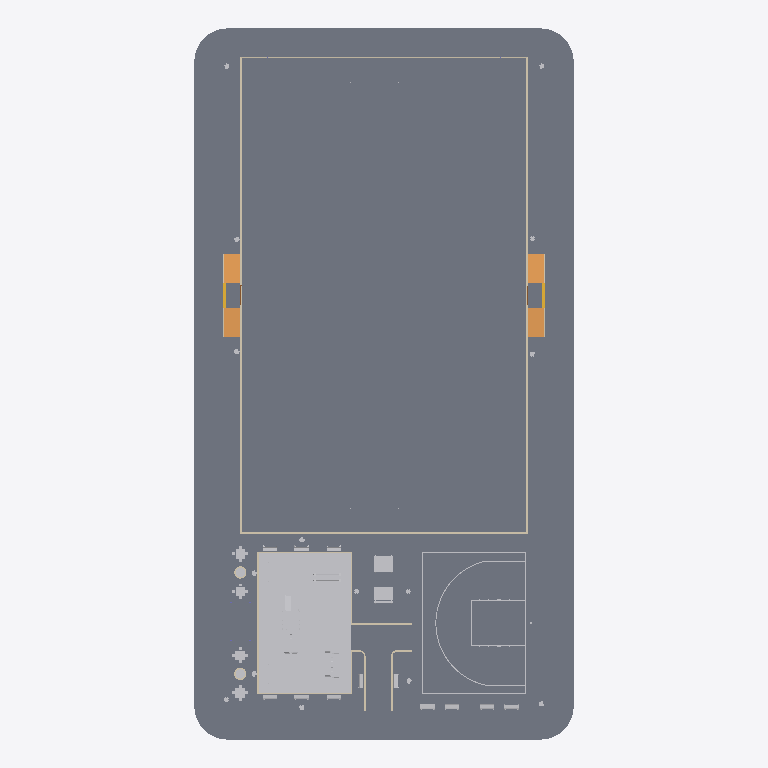
Plan cut of the same IFC building model at storey 'Piso Campo' (level 0.55 m, cut at 1.95 m), seen from above with north up, elements coloured by IFC class: 24 other elements (light grey), 18 slabs (grey), 13 walls (beige), 4 ramps (orange), 2 stairs (yellow). Cut surfaces are drawn darker.
Extent 40.0 m × 75.0 m × 8.6 m (x, y, z). Storeys (3): Terreno at 0.00 m; Piso Praça at 0.30 m; Piso Campo at 0.55 m. Elements (864): 675 IfcBuildingElementProxy, 64 IfcColumn, 49 IfcBeam, 43 IfcWallStandardCase, 20 IfcSlab, 5 IfcWall, 4 IfcRamp, 2 IfcDoor, 2 IfcStair.

HEADER;
FILE_DESCRIPTION(('ViewDefinition [CoordinationView_V2.0]','RevitIdentifiers [VersionGUID: 44364bd9-cd74-411b-8028-c94a36e51ce0, NumberOfSaves: 518]','CoordinateReference [CoordinateBase: Coordenadas compartilhadas]'),'2;1');
FILE_NAME('10','2024-03-12T13:01:41-03:00',(''),(''),'ODA SDAI 22.12','Autodesk Revit 23.1.30.97 (PTB) - IFC 23.3.1.0','');
FILE_SCHEMA(('IFC2X3'));
ENDSEC;
DATA;
#103=IFCPROJECT('2FqMIeWDTCoerGEZBw_nLG',#18,'10',$,$,'PROJETO MODELO ESPAÇO ESPORTIVO COMUNITÁRIO TIPO B','Executivo',(#98),#95);
#123=IFCSITE('2FqMIeWDTCoerGEZBw_nLI',#18,'Default',$,$,#122,$,$,.ELEMENT.,$,$,$,$,$);
#984=IFCSITE('2Q4V7Yw6j4_epnObr2tjYk',#18,'MARCAÇÃO PISTA DE ATLETISMO:MARCAÇÃO PISTA DE ATLETISMO:813552',$,'MARCAÇÃO PISTA DE ATLETISMO:MARCAÇÃO PISTA DE ATLETISMO',#983,#977,$,$,$,$,$,$,$);
#41410=IFCSITE('25hnpr$dPAiApEN6KTNtv_',#18,'MARCAÇÃO CAMPO1:MARCAÇÃO CAMPO:879917',$,'MARCAÇÃO CAMPO1:MARCAÇÃO CAMPO',#41409,#41403,$,$,$,$,$,$,$);
#108=IFCBUILDING('2FqMIeWDTCoerGEZBw_nLH',#18,'',$,$,#106,$,'',.ELEMENT.,$,$,$);
#111=IFCBUILDINGSTOREY('0K6LIhjZ97KvWhfwpqvQuZ',#18,'Terreno',$,'Nível:Nível Executivo',#110,$,'Terreno',.ELEMENT.,0.0);
#115=IFCBUILDINGSTOREY('3Zu5Bv0LOHrPC10026FoQQ',#18,'Piso Praça',$,'Nível:Nível Executivo',#114,$,'Piso Praça',.ELEMENT.,0.30000000000003074);
#119=IFCBUILDINGSTOREY('0Qd_Z5qyX9qPv60HJEubyj',#18,'Piso Campo',$,'Nível:Nível Executivo',#118,$,'Piso Campo',.ELEMENT.,0.5500000000000307);
#16744=IFCSLAB('3bGeh15I9Ecfn4BVykILKe',#18,'Piso:25cm - SISTEM DE GRAMA SINTÉTICA - VERDE:852683',$,'Piso:25cm - SISTEM DE GRAMA SINTÉTICA - VERDE',#16730,#16743,'852683',.FLOOR.);
#1086=IFCSLAB('1a3UgU4QH6b9tL8PY00Wjn',#18,'Piso:18cm - SISTEMA DE PAVIMENTAÇÃO - PISTA CAMINHADA:846239',$,'Piso:18cm - SISTEMA DE PAVIMENTAÇÃO - PISTA CAMINHADA',#991,#1081,'846239',.FLOOR.);
#41590=IFCSLAB('37yvCjZGXE8wXFdsxnqEGD',#18,'Piso:18cm - SISTEMA DE PAVIMENTAÇÃO - QUADRA 3X3:908340',$,'Piso:18cm - SISTEMA DE PAVIMENTAÇÃO - QUADRA 3X3',#41579,#41589,'908340',.FLOOR.);
#18217=IFCSLAB('0UZ5XPTIv0eQUARi0mdZkq',#18,'Piso:15cm - GRAMA:862090',$,'Piso:15cm - GRAMA',#18133,#18216,'862090',.FLOOR.);
#17659=IFCSLAB('1oD6trnIXBEwAa9VvMBGnu',#18,'Piso:18cm - SISTEMA DE PAVIMENTAÇÃO:861423',$,'Piso:18cm - SISTEMA DE PAVIMENTAÇÃO',#17601,#17658,'861423',.FLOOR.);
#17220=IFCSLAB('3bGeh15I9Ecfn4BVykILJ_',#18,'Piso:18cm - SISTEMA DE PAVIMENTAÇÃO:852765',$,'Piso:18cm - SISTEMA DE PAVIMENTAÇÃO',#17197,#17208,'852765',.FLOOR.);
#17221=IFCSLAB('3eKE96F5dBdlG5ktSTunhA',#18,'Piso:18cm - SISTEMA DE PAVIMENTAÇÃO:852765:2',$,'Piso:18cm - SISTEMA DE PAVIMENTAÇÃO',#17219,#17218,'852765',.FLOOR.);
#18124=IFCSLAB('3mU08Fllv4zfvG7LmBviC9',#18,'Piso:15cm - GRAMA:861943',$,'Piso:15cm - GRAMA',#18111,#18123,'861943',.FLOOR.);
#17528=IFCSLAB('1oD6trnIXBEwAa9VvMBGod',#18,'Piso:15cm - GRAMA:861232',$,'Piso:15cm - GRAMA',#17494,#17527,'861232',.FLOOR.);
#17588=IFCSLAB('1oD6trnIXBEwAa9VvMBGm4',#18,'Piso:15cm - GRAMA:861331',$,'Piso:15cm - GRAMA',#17558,#17587,'861331',.FLOOR.);
#17466=IFCSLAB('3dOMewDMjFNOe51S8XRNnG',#18,'Piso:18cm - SISTEMA DE PAVIMENTAÇÃO:858895',$,'Piso:18cm - SISTEMA DE PAVIMENTAÇÃO',#17415,#17465,'858895',.FLOOR.);
#31529=IFCSLAB('0Nd$bm7TL0Re5yRmDXiGm_',#18,'Piso:15cm - GRAMA:864700',$,'Piso:15cm - GRAMA',#31491,#31528,'864700',.FLOOR.);
#17074=IFCWALL('3bGeh15I9Ecfn4BVykILJr',#18,'Parede básica:UF-EXT_15,0cm-TJ1_9,0cm-TI01_TEX. ACRÍLICA/TEX. ACRÍLICA - CINZA PLATINA:852758',$,'Parede básica:UF-EXT_15,0cm-TJ1_9,0cm-TI01_TEX. ACRÍLICA/TEX. ACRÍLICA - CINZA PLATINA',#16952,#17073,'852758');
#17406=IFCWALL('3bGeh15I9Ecfn4BVykIK62',#18,'Parede básica:UF-EXT_15,0cm-TJ1_9,0cm-TI01_TEX. ACRÍLICA/TEX. ACRÍLICA - CINZA PLATINA:857697',$,'Parede básica:UF-EXT_15,0cm-TJ1_9,0cm-TI01_TEX. ACRÍLICA/TEX. ACRÍLICA - CINZA PLATINA',#17268,#17405,'857697');
#1403=IFCBUILDINGELEMENTPROXY('1a3UgU4QH6b9tL8PY00Xz$',#18,'MARCAÇÃO QUADRA 3X1:MARCAÇÃO QUADRA 3X3:851345',$,'MARCAÇÃO QUADRA 3X1:MARCAÇÃO QUADRA 3X3',#1402,#1396,'851345',$);
#16904=IFCWALL('3bGeh15I9Ecfn4BVykILJn',#18,'Parede básica:UF-EXT_15,0cm-TJ1_9,0cm-TI01_TEX. ACRÍLICA/TEX. ACRÍLICA - CINZA PLATINA:852754',$,'Parede básica:UF-EXT_15,0cm-TJ1_9,0cm-TI01_TEX. ACRÍLICA/TEX. ACRÍLICA - CINZA PLATINA',#16814,#16903,'852754');
#42410=IFCBUILDINGELEMENTPROXY('2m41Opytn6vAH3NQFdbHWW',#18,'PLAYGROUND DE MADEIRA:PLAYGROUND DE MADEIRA:927487',$,'PLAYGROUND DE MADEIRA:PLAYGROUND DE MADEIRA',#42409,#42403,'927487',$);
#43167=IFCRAMP('33jJh8Rc5Ep8qIZ7Z1tfLq',#18,'Rampa:Rampa - Pedestre - 8,33%:931612',$,'Rampa:Rampa - Pedestre - 8,33%',#43132,$,'931612',.NOTDEFINED.);
#50011=IFCRAMP('3YmgzhQK58jh4X6HWtz$Xm',#18,'Rampa:Rampa - Pedestre - 8,33%:933696',$,'Rampa:Rampa - Pedestre - 8,33%',#49977,$,'933696',.NOTDEFINED.);
#50332=IFCRAMP('25sUMNNgr6Gf8Qk0EVLrYg',#18,'Rampa:Rampa - Pedestre - 8,33%:935152',$,'Rampa:Rampa - Pedestre - 8,33%',#50298,$,'935152',.NOTDEFINED.);
#50398=IFCRAMP('25sUMNNgr6Gf8Qk0EVLrbH',#18,'Rampa:Rampa - Pedestre - 8,33%:935179',$,'Rampa:Rampa - Pedestre - 8,33%',#50364,$,'935179',.NOTDEFINED.);
#17485=IFCSLAB('3PIRO_fWT5ExV5xZbCRgfH',#18,'Piso:18cm - SISTEMA DE PAVIMENTAÇÃO:860890',$,'Piso:18cm - SISTEMA DE PAVIMENTAÇÃO',#17475,#17484,'860890',.FLOOR.);
#50128=IFCSLAB('25sUMNNgr6Gf8Qk0EVLrYv',#18,'Piso:18cm - SISTEMA DE PAVIMENTAÇÃO:935139',$,'Piso:18cm - SISTEMA DE PAVIMENTAÇÃO',#50118,#50127,'935139',.FLOOR.);
#51150=IFCBUILDINGELEMENTPROXY('1NMSjlId9E8waDy5drzM2D',#18,'Conjunto de Pic-Nic - M315:Conjunto de Pic-Nic - M315:973484',$,'Conjunto de Pic-Nic - M315:Conjunto de Pic-Nic - M315',#51149,#51143,'973484',$);
#51132=IFCBUILDINGELEMENTPROXY('1NMSjlId9E8waDy5drzMoZ',#18,'Conjunto de Pic-Nic - M315:Conjunto de Pic-Nic - M315:972418',$,'Conjunto de Pic-Nic - M315:Conjunto de Pic-Nic - M315',#51131,#51125,'972418',$);
#40611=IFCWALLSTANDARDCASE('37qYw46V9BRO59xA0B63NK',#18,'Parede básica:BÁSICA ALAMBRADO:877455',$,'Parede básica:BÁSICA ALAMBRADO',#40595,#40610,'877455');
#16677=IFCWALLSTANDARDCASE('3bGeh15I9Ecfn4BVykILR7',#18,'Parede básica:UF-EXT_15,0cm-TJ1_9,0cm-TI01_TEX. ACRÍLICA/TEX. ACRÍLICA - TERRACOTA SUAVE h=10cm:852260',$,'Parede básica:UF-EXT_15,0cm-TJ1_9,0cm-TI01_TEX. ACRÍLICA/TEX. ACRÍLICA - TERRACOTA SUAVE h=10cm',#16665,#16676,'852260');
#43189=IFCSLAB('0GbUqmnGbCKOiiKyaXoOHZ',#18,'Piso:18cm - SISTEMA DE PAVIMENTAÇÃO:931832',$,'Piso:18cm - SISTEMA DE PAVIMENTAÇÃO',#43178,#43188,'931832',.FLOOR.);
#50031=IFCSLAB('3YmgzhQK58jh4X6HWtz$Yj',#18,'Piso:18cm - SISTEMA DE PAVIMENTAÇÃO:933789',$,'Piso:18cm - SISTEMA DE PAVIMENTAÇÃO',#50021,#50030,'933789',.FLOOR.);
#50355=IFCSLAB('25sUMNNgr6Gf8Qk0EVLrbU',#18,'Piso:18cm - SISTEMA DE PAVIMENTAÇÃO:935172',$,'Piso:18cm - SISTEMA DE PAVIMENTAÇÃO',#50342,#50354,'935172',.FLOOR.);
#50421=IFCSLAB('25sUMNNgr6Gf8Qk0EVLrbE',#18,'Piso:18cm - SISTEMA DE PAVIMENTAÇÃO:935188',$,'Piso:18cm - SISTEMA DE PAVIMENTAÇÃO',#50408,#50420,'935188',.FLOOR.);
#51243=IFCBUILDINGELEMENTPROXY('1NMSjlId9E8waDy5drzM4_',#18,'Mesa para Jogos M-314:Mesa para Jogos M-314:973599',$,'Mesa para Jogos M-314:Mesa para Jogos M-314',#51242,#51236,'973599',$);
#51261=IFCBUILDINGELEMENTPROXY('1NMSjlId9E8waDy5drzMJ5',#18,'Mesa para Jogos M-314:Mesa para Jogos M-314:974564',$,'Mesa para Jogos M-314:Mesa para Jogos M-314',#51260,#51254,'974564',$);
#51289=IFCBUILDINGELEMENTPROXY('1NMSjlId9E8waDy5drzML8',#18,'Mesa para Jogos M-314:Mesa para Jogos M-314:974697',$,'Mesa para Jogos M-314:Mesa para Jogos M-314',#51288,#51282,'974697',$);
#17738=IFCWALLSTANDARDCASE('3mU08Fllv4zfvG7LmBviFS',#18,'Parede básica:UF-EXT_15,0cm-TJ1_9,0cm-TI01_TEX. ACRÍLICA/TEX. ACRÍLICA - TERRACOTA SUAVE h=10cm:861730',$,'Parede básica:UF-EXT_15,0cm-TJ1_9,0cm-TI01_TEX. ACRÍLICA/TEX. ACRÍLICA - TERRACOTA SUAVE h=10cm',#17726,#17737,'861730');
#51275=IFCBUILDINGELEMENTPROXY('1NMSjlId9E8waDy5drzML9',#18,'Mesa para Jogos M-314:Mesa para Jogos M-314:974696',$,'Mesa para Jogos M-314:Mesa para Jogos M-314',#51274,#51268,'974696',$);
#17909=IFCWALLSTANDARDCASE('3mU08Fllv4zfvG7LmBviED',#18,'Parede básica:UF-EXT_15,0cm-TJ1_9,0cm-TI01_TEX. ACRÍLICA/TEX. ACRÍLICA - TERRACOTA SUAVE h=10cm:861811',$,'Parede básica:UF-EXT_15,0cm-TJ1_9,0cm-TI01_TEX. ACRÍLICA/TEX. ACRÍLICA - TERRACOTA SUAVE h=10cm',#17897,#17908,'861811');
#18102=IFCWALLSTANDARDCASE('3mU08Fllv4zfvG7LmBviDS',#18,'Parede básica:UF-EXT_15,0cm-TJ1_9,0cm-TI01_TEX. ACRÍLICA/TEX. ACRÍLICA - TERRACOTA SUAVE h=10cm:861858',$,'Parede básica:UF-EXT_15,0cm-TJ1_9,0cm-TI01_TEX. ACRÍLICA/TEX. ACRÍLICA - TERRACOTA SUAVE h=10cm',#18090,#18101,'861858');
#16611=IFCWALLSTANDARDCASE('3bGeh15I9Ecfn4BVykILRz',#18,'Parede básica:UF-EXT_15,0cm-TJ1_9,0cm-TI01_TEX. ACRÍLICA/TEX. ACRÍLICA - TERRACOTA SUAVE h=10cm:852254',$,'Parede básica:UF-EXT_15,0cm-TJ1_9,0cm-TI01_TEX. ACRÍLICA/TEX. ACRÍLICA - TERRACOTA SUAVE h=10cm',#16599,#16610,'852254');
#16721=IFCWALLSTANDARDCASE('3bGeh15I9Ecfn4BVykILR9',#18,'Parede básica:UF-EXT_15,0cm-TJ1_9,0cm-TI01_TEX. ACRÍLICA/TEX. ACRÍLICA - TERRACOTA SUAVE h=10cm:852266',$,'Parede básica:UF-EXT_15,0cm-TJ1_9,0cm-TI01_TEX. ACRÍLICA/TEX. ACRÍLICA - TERRACOTA SUAVE h=10cm',#16709,#16720,'852266');
#42799=IFCBUILDINGELEMENTPROXY('2m41Opytn6vAH3NQFdbH6q',#18,'Banco de Madeira:Banco de Madeira:929643',$,'Banco de Madeira:Banco de Madeira',#42798,#42791,'929643',$);
#42765=IFCBUILDINGELEMENTPROXY('2m41Opytn6vAH3NQFdbHdQ',#18,'GANGORRA DE MADEIRA:GANGORRA DE MADEIRA:927493',$,'GANGORRA DE MADEIRA:GANGORRA DE MADEIRA',#42764,#42758,'927493',$);
#50070=IFCSTAIR('2Jy$rnMwD2aADcWNXBzNgr',#18,'Escada moldada no local:Escada:934717',$,'Escada moldada no local:Monolithic Stair',#50069,$,'934717',.STRAIGHT_RUN_STAIR.);
#50460=IFCSTAIR('25sUMNNgr6Gf8Qk0EVLrbt',#18,'Escada moldada no local:Escada:935213',$,'Escada moldada no local:Monolithic Stair',#50459,$,'935213',.STRAIGHT_RUN_STAIR.);
#16528=IFCWALLSTANDARDCASE('3bGeh15I9Ecfn4BVykILRx',#18,'Parede básica:UF-EXT_15,0cm-TJ1_9,0cm-TI01_TEX. ACRÍLICA/TEX. ACRÍLICA - TERRACOTA SUAVE h=10cm:852248',$,'Parede básica:UF-EXT_15,0cm-TJ1_9,0cm-TI01_TEX. ACRÍLICA/TEX. ACRÍLICA - TERRACOTA SUAVE h=10cm',#16512,#16527,'852248');
#41719=IFCBUILDINGELEMENTPROXY('2_4NAq8gT508jK3pN1qd3N',#18,'Banco de Madeira:Banco de Madeira:920407',$,'Banco de Madeira:Banco de Madeira',#41718,#41711,'920407',$);
#42784=IFCBUILDINGELEMENTPROXY('2m41Opytn6vAH3NQFdbH6r',#18,'Banco de Madeira:Banco de Madeira:929642',$,'Banco de Madeira:Banco de Madeira',#42783,#42776,'929642',$);
#41855=IFCBUILDINGELEMENTPROXY('2m41Opytn6vAH3NQFdbHWX',#18,'Banco de Madeira1:Banco de Madeira:927486',$,'Banco de Madeira1:Banco de Madeira',#41854,#41848,'927486',$);
#40260=IFCBUILDINGELEMENTPROXY('2SVp3anDb8zuw6bpcOHWF0',#18,'ÁRVORE CADUCA:Choupo - 7.6 Metros:874545',$,'ÁRVORE CADUCA:Choupo - 7.6 Metros',#40259,#40256,'874545',$);
#40272=IFCBUILDINGELEMENTPROXY('2SVp3anDb8zuw6bpcOHWVn',#18,'ÁRVORE CADUCA:Choupo - 7.6 Metros:875520',$,'ÁRVORE CADUCA:Choupo - 7.6 Metros',#40271,#40268,'875520',$);
#41703=IFCBUILDINGELEMENTPROXY('2_4NAq8gT508jK3pN1qd4a',#18,'Banco de Madeira:Banco de Madeira:920228',$,'Banco de Madeira:Banco de Madeira',#41702,#41695,'920228',$);
#43035=IFCBUILDINGELEMENTPROXY('0Pse6tu9L7AfE61qLrtUI0',#18,'Banco de Madeira:Banco de Madeira:930144',$,'Banco de Madeira:Banco de Madeira',#43034,#43027,'930144',$);
#42913=IFCBUILDINGELEMENTPROXY('0Pse6tu9L7AfE61qLrtUJ3',#18,'Banco de Madeira:Banco de Madeira:930083',$,'Banco de Madeira:Banco de Madeira',#42912,#42905,'930083',$);
#43020=IFCBUILDINGELEMENTPROXY('0Pse6tu9L7AfE61qLrtUI$',#18,'Banco de Madeira:Banco de Madeira:930143',$,'Banco de Madeira:Banco de Madeira',#43019,#43012,'930143',$);
#43050=IFCBUILDINGELEMENTPROXY('0Pse6tu9L7AfE61qLrtUI1',#18,'Banco de Madeira:Banco de Madeira:930145',$,'Banco de Madeira:Banco de Madeira',#43049,#43042,'930145',$);
#42898=IFCBUILDINGELEMENTPROXY('0Pse6tu9L7AfE61qLrtUNl',#18,'Banco de Madeira:Banco de Madeira:929807',$,'Banco de Madeira:Banco de Madeira',#42897,#42890,'929807',$);
#42883=IFCBUILDINGELEMENTPROXY('0Pse6tu9L7AfE61qLrtVfR',#18,'Banco de Madeira1:Banco de Madeira:929723',$,'Banco de Madeira1:Banco de Madeira',#42882,#42876,'929723',$);
#42932=IFCBUILDINGELEMENTPROXY('0Pse6tu9L7AfE61qLrtUJL',#18,'Banco de Madeira:Banco de Madeira:930101',$,'Banco de Madeira:Banco de Madeira',#42931,#42924,'930101',$);
#50912=IFCBUILDINGELEMENTPROXY('3oLHMXYHvAORxJopvsE98R',#18,'BALANÇO DUPLO:BALANÇO DUPLO:970797',$,'BALANÇO DUPLO:BALANÇO DUPLO',#50911,#50905,'970797',$);
#41450=IFCWALLSTANDARDCASE('1L68BfgzLAwO8Zf8UPKr66',#18,'Parede básica:UF-EXT_15,0cm-TJ1_9,0cm-TI01_TEX. ACRÍLICA/TEX. ACRÍLICA - TERRACOTA SUAVE h=10cm:882498',$,'Parede básica:UF-EXT_15,0cm-TJ1_9,0cm-TI01_TEX. ACRÍLICA/TEX. ACRÍLICA - TERRACOTA SUAVE h=10cm',#41438,#41449,'882498');
#18045=IFCWALLSTANDARDCASE('3mU08Fllv4zfvG7LmBviDe',#18,'Parede básica:UF-EXT_15,0cm-TJ1_9,0cm-TI01_TEX. ACRÍLICA/TEX. ACRÍLICA - TERRACOTA SUAVE h=10cm:861846',$,'Parede básica:UF-EXT_15,0cm-TJ1_9,0cm-TI01_TEX. ACRÍLICA/TEX. ACRÍLICA - TERRACOTA SUAVE h=10cm',#18033,#18044,'861846');
ENDSEC;